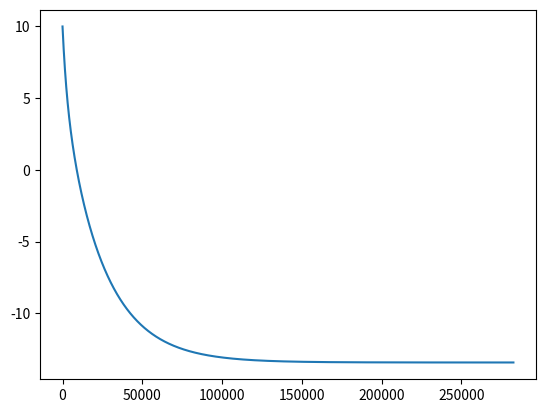

The script that saved this image:
import numpy as np, matplotlib.pyplot as plt
from math import *

# Функция подсчета значения поизводной функции
def funcGrad(x, A_trans, A, b):
    f=0.5*(A_trans+A) @ x + b
    return f

# Функция получения значения Евклидовой нормы
def funcNorm(x2, x1):
   norm = np.sqrt(sum(pow(a-b, 2) for a, b in zip(x2, x1)))
   return norm

# Функция подсчета значения функции
def funcf(x, A, b):
    f=0.5* (x.transpose()) @ A @ x + np.dot(b.flatten(), x.flatten())
    return f

# Функция преобразования списка списков в один список (для графика)
def funclistmerge(mass):
    all=[]
    for l in mass:
      all.extend(l)
    return all

A = np.array([
    [2, -1, 0, 0, 0, 0],
    [-1, 2, -1, 0, 0, 0],
    [0, -1, 2, -1, 0, 0],
    [0, 0, -1, 2, -1, 0],
    [0, 0, 0, -1, 2, -1],
    [0, 0, 0, 0, -1, 2]
])

b=np.array([[1], [1], [1], [0], [2], [1]])
x0=np.array([[1], [0], [0], [2], [2], [1]])

# for row in A:
#     print(row)

# Проверка матрицы на положительную определенность

if np.all(np.linalg.eigvals(A) > 0):
    print("Матрица положительно определена")
else:
    print("Матрица не положительно определена")


# A_inv=np.linalg.inv(A)
# for row in A_inv:
#     print(row)

# точное решение
A_trans=A.transpose()
A_new=np.linalg.inv(A_trans+A)
x_tochnoye=A_new @ (-2*b)

# первичное значение x(k+1)
h=10**(-4)
x_k_new=x0-h*funcGrad(x0, A_trans, A, b)

e=10**(-6)
n=0
x_k=x0
mass_x=[]
mass_f=[]
while funcNorm(x_k_new, x_k)>e:
    mass_x.append(x_k)
    mass_f.append(funcf(x_k, A, b))
    x_k=x_k_new
    x_k_new=x_k-h*funcGrad(x_k, A_trans, A, b)
    n=n+1

print(n) 
#n=282705
print("Примерное значение при шаге 0.25 :")
print(mass_x[n//4], (mass_f[n//4]))
print("Примерное значение при шаге 0.5 :")
print(mass_x[n//2], (mass_f[n//2]))
print("Примерное значение при шаге 0.75 :")
print(mass_x[3*n//4], (mass_f[3*n//4]))
print("Примерное значение при последнем шаге:")
print(mass_x[n-1], (mass_f[n-1]))
print(" ")

print("Точное значение:")
print(x_tochnoye, funcf(x_tochnoye, A, b))
print(" ")

# Погрешность
print("Погрешность решения:")
print(abs(mass_x[n-1]-x_tochnoye))

print("Погрешность значения функции:")
print(abs((mass_f[n-1])-funcf(x_tochnoye, A, b)))
# print(funcf(x_tochnoye, A, b))

plt.plot(funclistmerge(mass_f))
plt.show()